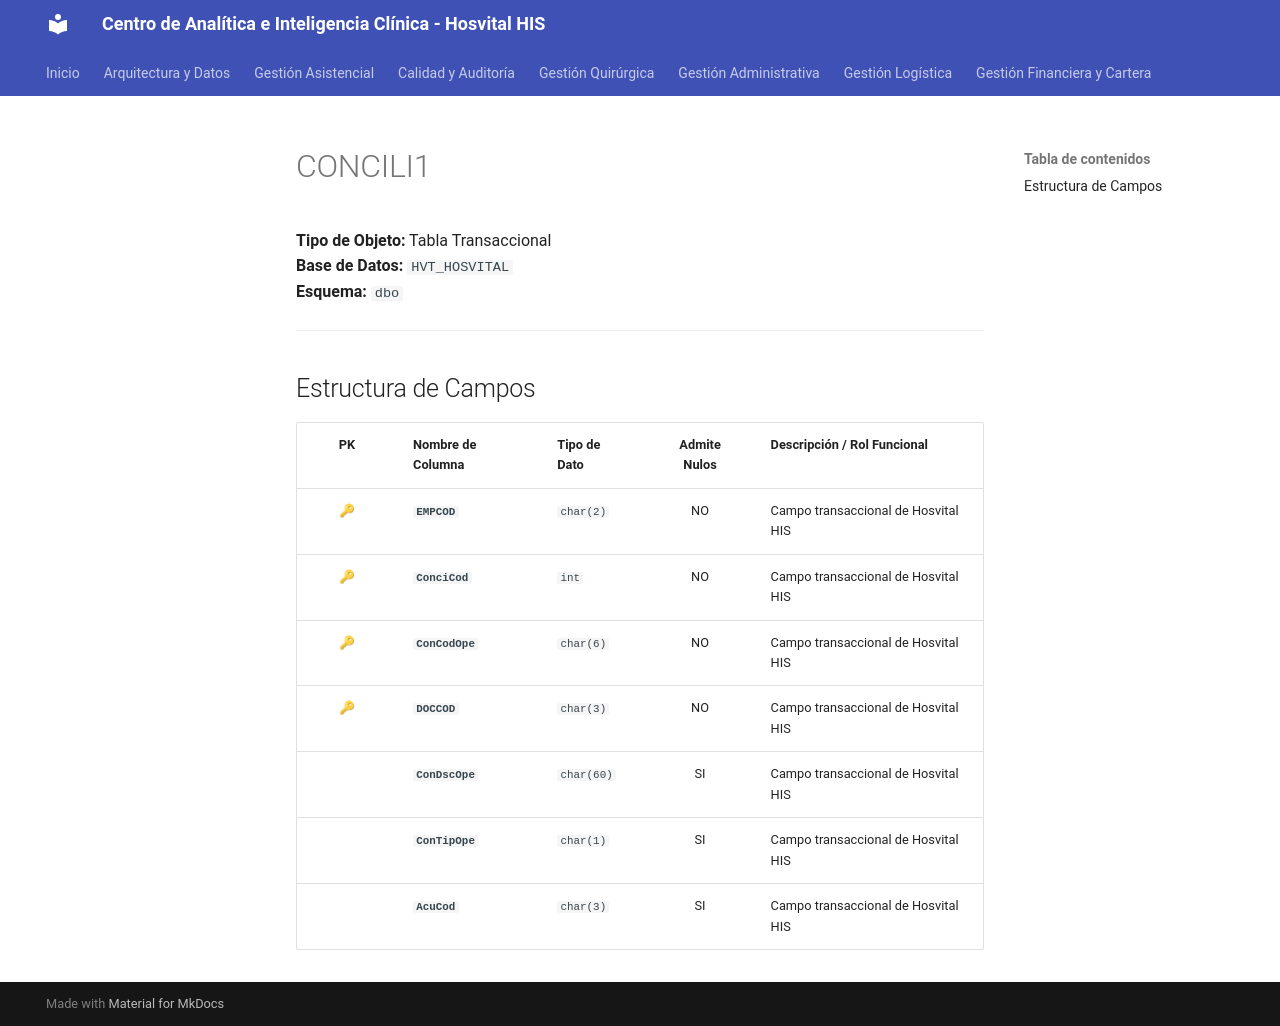

repository: SoporteSaludtech/superset-docs · page: diccionario-general/CONCILI1/index.html · generator: mkdocs

# CONCILI1

**Tipo de Objeto:** Tabla Transaccional  
**Base de Datos:** `HVT_HOSVITAL`  
**Esquema:** `dbo`

---

## Estructura de Campos

| PK | Nombre de Columna | Tipo de Dato | Admite Nulos | Descripción / Rol Funcional |
| :-: | :--- | :--- | :-: | :--- |
| 🔑 | **`EMPCOD`** | `char(2)` | NO | Campo transaccional de Hosvital HIS |
| 🔑 | **`ConciCod`** | `int` | NO | Campo transaccional de Hosvital HIS |
| 🔑 | **`ConCodOpe`** | `char(6)` | NO | Campo transaccional de Hosvital HIS |
| 🔑 | **`DOCCOD`** | `char(3)` | NO | Campo transaccional de Hosvital HIS |
|  | **`ConDscOpe`** | `char(60)` | SI | Campo transaccional de Hosvital HIS |
|  | **`ConTipOpe`** | `char(1)` | SI | Campo transaccional de Hosvital HIS |
|  | **`AcuCod`** | `char(3)` | SI | Campo transaccional de Hosvital HIS |
